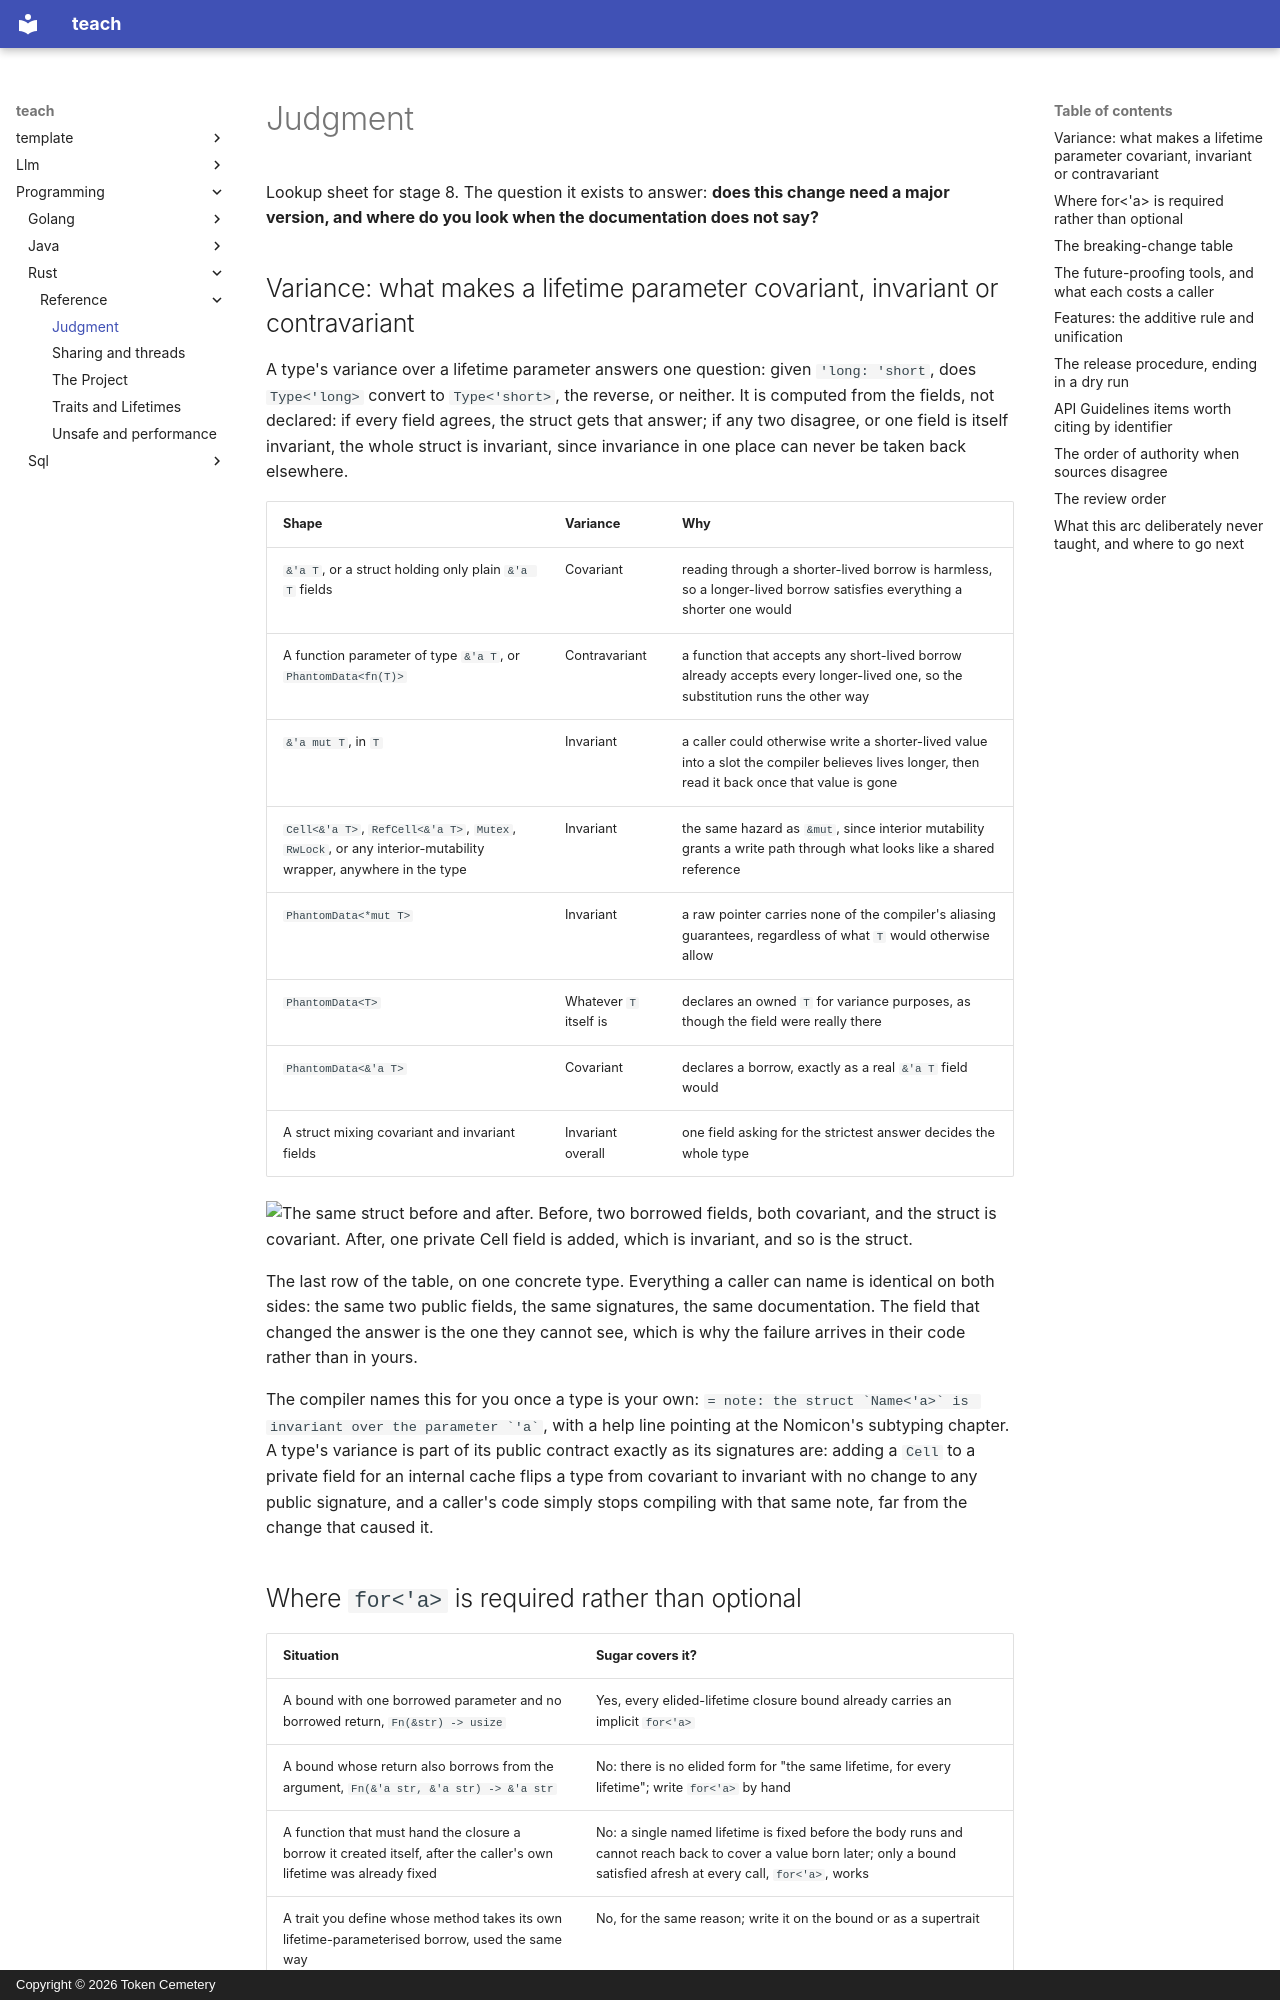

repository: TokenCemetery/teach · page: programming/rust/reference/judgment/index.html · generator: mkdocs · copyright: Copyright © 2026 Token Cemetery

---
title: Judgment
description: "The stage 8 reference sheet: what a public API commits to, what breaks a caller, the release procedure, and where to look when nothing is written down"
type: reference
---

# Judgment

Lookup sheet for stage 8. The question it exists to answer: **does this change need a major version, and where do you look when the documentation does not say?**

## Variance: what makes a lifetime parameter covariant, invariant or contravariant

A type's variance over a lifetime parameter answers one question: given `'long: 'short`, does `Type<'long>` convert to `Type<'short>`, the reverse, or neither. It is computed from the fields, not declared: if every field agrees, the struct gets that answer; if any two disagree, or one field is itself invariant, the whole struct is invariant, since invariance in one place can never be taken back elsewhere.

| Shape | Variance | Why |
|---|---|---|
| `&'a T`, or a struct holding only plain `&'a T` fields | Covariant | reading through a shorter-lived borrow is harmless, so a longer-lived borrow satisfies everything a shorter one would |
| A function parameter of type `&'a T`, or `PhantomData<fn(T)>` | Contravariant | a function that accepts any short-lived borrow already accepts every longer-lived one, so the substitution runs the other way |
| `&'a mut T`, in `T` | Invariant | a caller could otherwise write a shorter-lived value into a slot the compiler believes lives longer, then read it back once that value is gone |
| `Cell<&'a T>`, `RefCell<&'a T>`, `Mutex`, `RwLock`, or any interior-mutability wrapper, anywhere in the type | Invariant | the same hazard as `&mut`, since interior mutability grants a write path through what looks like a shared reference |
| `PhantomData<*mut T>` | Invariant | a raw pointer carries none of the compiler's aliasing guarantees, regardless of what `T` would otherwise allow |
| `PhantomData<T>` | Whatever `T` itself is | declares an owned `T` for variance purposes, as though the field were really there |
| `PhantomData<&'a T>` | Covariant | declares a borrow, exactly as a real `&'a T` field would |
| A struct mixing covariant and invariant fields | Invariant overall | one field asking for the strictest answer decides the whole type |

![The same struct before and after. Before, two borrowed fields, both covariant, and the struct is covariant. After, one private Cell field is added, which is invariant, and so is the struct.](images/one-field-decides.svg)

The last row of the table, on one concrete type. Everything a caller can name is identical on both sides: the same two public fields, the same signatures, the same documentation. The field that changed the answer is the one they cannot see, which is why the failure arrives in their code rather than in yours.

The compiler names this for you once a type is your own: `` = note: the struct `Name<'a>` is invariant over the parameter `'a` ``, with a help line pointing at the Nomicon's subtyping chapter. A type's variance is part of its public contract exactly as its signatures are: adding a `Cell` to a private field for an internal cache flips a type from covariant to invariant with no change to any public signature, and a caller's code simply stops compiling with that same note, far from the change that caused it.
